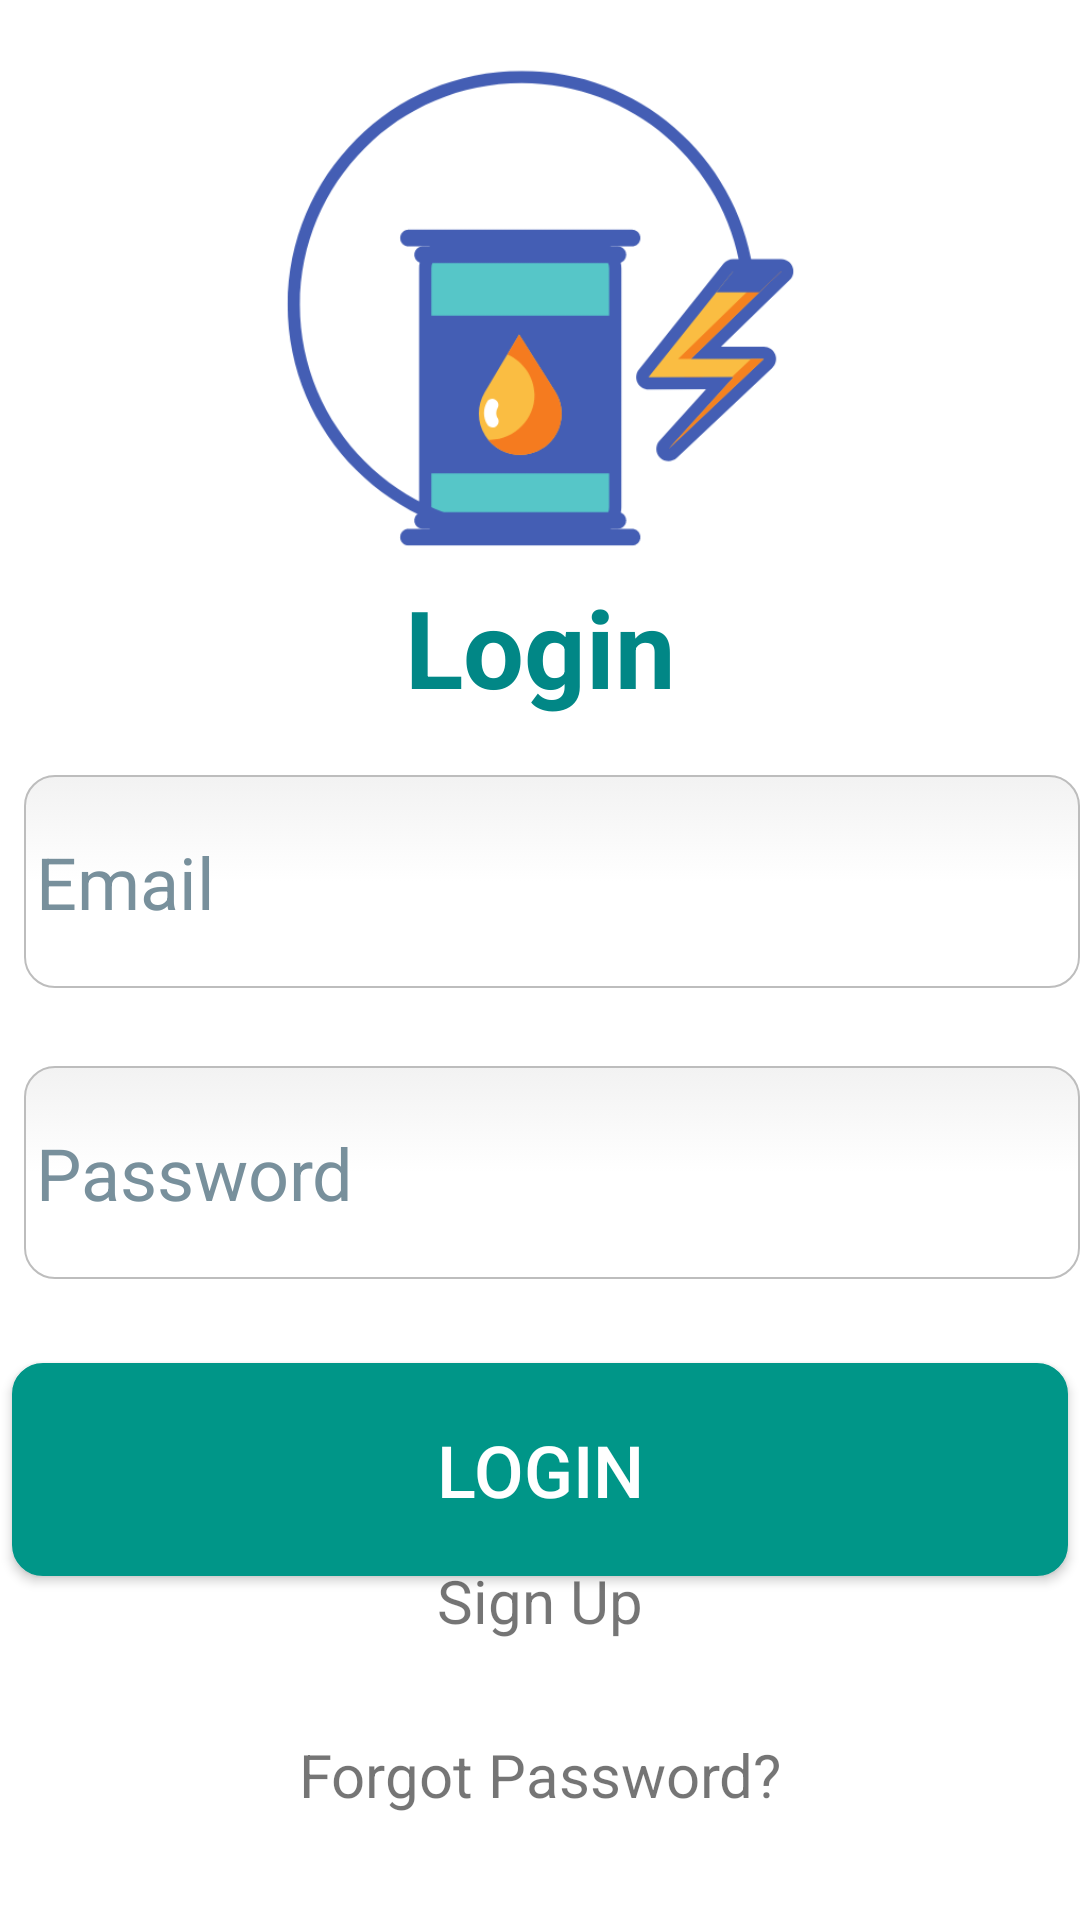

Here is an Android app screen rendered from its layout file. Give the layout XML and the strings, colors and styles it references.
<!-- AndroidManifest.xml: application theme Theme.MyFuelApp -->
<!-- res/layout/activity_main.xml -->
<androidx.constraintlayout.widget.ConstraintLayout xmlns:android="http://schemas.android.com/apk/res/android"
    xmlns:app="http://schemas.android.com/apk/res-auto"
    xmlns:tools="http://schemas.android.com/tools"
    android:layout_width="match_parent"
    android:layout_height="match_parent"
    android:background="#FFFFFF"
    tools:context=".MainActivity">

    <androidx.constraintlayout.widget.ConstraintLayout
        android:layout_width="match_parent"
        android:layout_height="match_parent">

        <ImageView
            android:id="@+id/imageView"
            android:layout_width="223dp"
            android:layout_height="177dp"
            android:contentDescription="@string/logo_description"
            app:layout_constraintBottom_toBottomOf="parent"
            app:layout_constraintEnd_toEndOf="parent"
            app:layout_constraintHorizontal_bias="0.502"
            app:layout_constraintStart_toStartOf="parent"
            app:layout_constraintTop_toTopOf="parent"
            app:layout_constraintVertical_bias="0.031"
            app:srcCompat="@drawable/fuelapplogo" />

        <TextView
            android:id="@+id/RegisterTitle"
            android:layout_width="264dp"
            android:layout_height="67dp"
            android:text="@string/login_label"
            android:textAlignment="center"
            android:textColor="@color/teal_700"
            android:textSize="36sp"
            android:textStyle="bold"
            app:layout_constraintBottom_toBottomOf="parent"
            app:layout_constraintEnd_toEndOf="parent"
            app:layout_constraintHorizontal_bias="0.5"
            app:layout_constraintStart_toStartOf="parent"
            app:layout_constraintTop_toBottomOf="@+id/imageView"
            app:layout_constraintVertical_bias="0.0" />

        <EditText
            android:id="@+id/etLoginEmail"
            android:layout_width="352dp"
            android:layout_height="71dp"
            android:layout_marginStart="8dp"
            android:autofillHints=""
            android:background="@drawable/edittext_rounded_corners"
            android:ems="10"
            android:hint="@string/email_label"
            android:inputType="textEmailAddress"
            android:textColorHint="#78909C"
            android:textSize="24sp"
            app:layout_constraintEnd_toEndOf="parent"
            app:layout_constraintHorizontal_bias="0.457"
            app:layout_constraintStart_toStartOf="parent"
            app:layout_constraintTop_toBottomOf="@+id/RegisterTitle" />

        <EditText
            android:id="@+id/etLoginPassword"
            android:layout_width="352dp"
            android:layout_height="71dp"
            android:layout_marginStart="8dp"
            android:background="@drawable/edittext_rounded_corners"
            android:ems="10"
            android:hint="@string/password_label"
            android:importantForAutofill="no"
            android:inputType="textPassword"
            android:textColorHint="#78909C"
            android:textSize="24sp"
            app:layout_constraintBottom_toBottomOf="parent"
            app:layout_constraintEnd_toEndOf="parent"
            app:layout_constraintHorizontal_bias="0.471"
            app:layout_constraintStart_toStartOf="parent"
            app:layout_constraintTop_toBottomOf="@+id/etLoginEmail"
            app:layout_constraintVertical_bias="0.108" />

        <Button
            android:id="@+id/btnLogin"
            android:layout_width="352dp"
            android:layout_height="71dp"
            android:layout_marginTop="10dp"
            android:background="@drawable/edittext_rounded_corners"
            android:backgroundTint="#009688"
            android:onClick="onClick"
            android:text="@string/login_btn_text"
            android:textColor="#FFFFFF"
            android:textColorHighlight="#009688"
            android:textColorLink="#FFFFFF"
            android:textSize="24sp"
            app:layout_constraintBottom_toBottomOf="parent"
            app:layout_constraintEnd_toEndOf="parent"
            app:layout_constraintHorizontal_bias="0.5"
            app:layout_constraintStart_toStartOf="parent"
            app:layout_constraintTop_toBottomOf="@+id/etLoginPassword"
            app:layout_constraintVertical_bias="0.135"
            tools:ignore="DuplicateSpeakableTextCheck" />

        <TextView
            android:id="@+id/linkAdminLog"
            android:layout_width="wrap_content"
            android:layout_height="wrap_content"
            android:layout_marginTop="10dp"
            android:layout_marginBottom="120dp"
            android:text="@string/login_as_admin_text"
            android:textAlignment="center"
            android:textSize="20sp"
            app:layout_constraintBottom_toBottomOf="parent"
            app:layout_constraintEnd_toEndOf="parent"
            app:layout_constraintHorizontal_bias="0.5"
            app:layout_constraintStart_toStartOf="parent"
            app:layout_constraintTop_toBottomOf="@+id/btnLogin"
            app:layout_constraintVertical_bias="0.166" />

        <TextView
            android:id="@+id/signup"
            android:layout_width="wrap_content"
            android:layout_height="wrap_content"
            android:layout_marginTop="10dp"
            android:minHeight="48dp"
            android:onClick="onClick"
            android:text="@string/sign_up"
            android:textAlignment="center"
            android:textSize="20sp"
            app:layout_constraintBottom_toBottomOf="parent"
            app:layout_constraintEnd_toEndOf="parent"
            app:layout_constraintHorizontal_bias="0.5"
            app:layout_constraintStart_toStartOf="parent"
            app:layout_constraintTop_toBottomOf="@+id/linkAdminLog"
            app:layout_constraintVertical_bias="0.0" />

        <TextView
            android:id="@+id/forgotPasswordTextView"
            android:layout_width="wrap_content"
            android:layout_height="wrap_content"
            android:layout_marginTop="10dp"
            android:text="@string/forgot_password_link_text"
            android:textSize="20sp"
            app:layout_constraintBottom_toBottomOf="parent"
            app:layout_constraintEnd_toEndOf="parent"
            app:layout_constraintHorizontal_bias="0.5"
            app:layout_constraintStart_toStartOf="parent"
            app:layout_constraintTop_toBottomOf="@+id/signup"
            app:layout_constraintVertical_bias="0.0" />

    </androidx.constraintlayout.widget.ConstraintLayout>


</androidx.constraintlayout.widget.ConstraintLayout>
<!-- resources referenced by this layout -->
<resources>
  <!-- drawable edittext_rounded_corners (drawable) -->
  <?xml version="1.0" encoding="utf-8"?>
  <selector xmlns:android="http://schemas.android.com/apk/res/android">
      <item android:state_pressed="true" android:state_focused="true">
          <shape>
              <solid android:color="#E3E3E3"/>
              <stroke
                  android:width="2.3dp"
                  android:color="#009688" />
              <corners
                  android:radius="10dp" />
          </shape>
      </item>
  
      <item android:state_pressed="true" android:state_focused="false">
          <shape>
              <solid android:color="#E3E3E3"/>
              <stroke
                  android:width="2.3dp"
                  android:color="#009688" />
              <corners
                  android:radius="10dp" />
          </shape>
      </item>
  
      <item android:state_pressed="false" android:state_focused="true">
          <shape>
              <solid android:color="#FFFFFF"/>
              <stroke
                  android:width="2.3dp"
                  android:color="#009690" />
              <corners
                  android:radius="10dp" />
          </shape>
      </item>
  
      <item android:state_pressed="false" android:state_focused="false">
          <shape>
              <gradient
                  android:startColor="#F2F2F2"
                  android:centerColor="#FFFFFF"
                  android:endColor="#FFFFFF"
                  android:angle="270"
                  />
              <stroke
                  android:width="0.7dp"
                  android:color="#BDBDBD" />
              <corners
                  android:radius="10dp" />
          </shape>
      </item>
  
      <item android:state_enabled="true">
          <shape>
              <padding
                  android:left="4dp"
                  android:top="4dp"
                  android:right="4dp"
                  android:bottom="4dp"
                  />
          </shape>
      </item>
  </selector>
  <!-- drawable fuelapplogo: png bitmap (drawable, 23771 bytes) -->
  <string name="email_label">Email</string>
  <string name="forgot_password_link_text">Forgot Password?</string>
  <string name="login_as_admin_text">Login as Admin</string>
  <string name="login_btn_text">Login</string>
  <string name="login_label">Login</string>
  <string name="logo_description">logo</string>
  <string name="password_label">Password</string>
  <string name="sign_up">Sign Up</string>
  <style name="Theme.MyFuelApp" parent="Theme.MaterialComponents.DayNight.DarkActionBar">
          
          <item name="colorPrimary">@color/teal_700</item>
          <item name="colorPrimaryVariant">@color/teal_700</item>
          <item name="colorOnPrimary">@color/white</item>
          
          <item name="colorSecondary">@color/teal_700</item>
          <item name="colorSecondaryVariant">@color/teal_700</item>
          <item name="colorOnSecondary">@color/black</item>
          
          <item name="android:statusBarColor" tools:targetApi="l">?attr/colorPrimaryVariant</item>
          
      </style>
  <!-- not gathered from this repository: default colours our renderer supplied (Android Studio template values) -->
  <color name="teal_700">#FF018786</color>
  <color name="black">#FF000000</color>
  <color name="white">#FFFFFFFF</color>
</resources>
